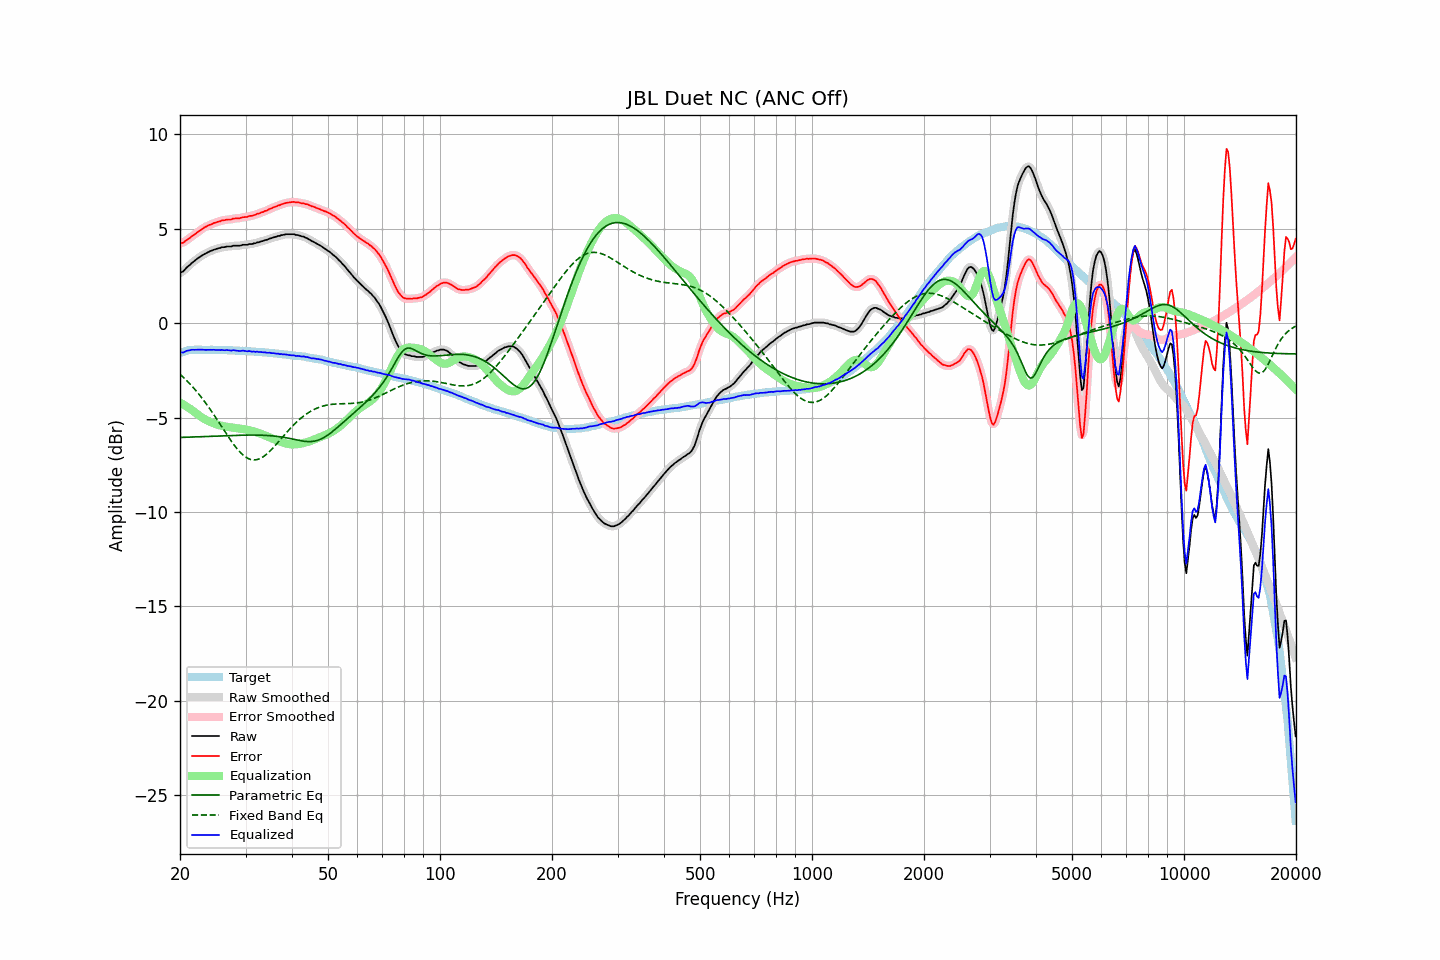

The data file committed next to this chart (first rows):
frequency, raw, error, smoothed, error_smoothed, equalization, parametric_eq, fixed_band_eq, equalized_raw, equalized_smoothed, target
20.00, 2.67, 4.24, 2.66, 4.23, -4.20, -6.05, -2.70, -1.54, -1.55, -1.57
20.20, 2.71, 4.25, 2.71, 4.25, -4.25, -6.05, -2.78, -1.54, -1.54, -1.54
20.40, 2.75, 4.26, 2.77, 4.29, -4.30, -6.04, -2.85, -1.55, -1.53, -1.51
20.61, 2.85, 4.34, 2.84, 4.33, -4.35, -6.04, -2.94, -1.51, -1.51, -1.49
20.81, 2.94, 4.40, 2.93, 4.39, -4.40, -6.04, -3.02, -1.47, -1.48, -1.46
21.02, 3.02, 4.45, 3.01, 4.45, -4.46, -6.03, -3.11, -1.44, -1.45, -1.43
21.23, 3.08, 4.50, 3.09, 4.51, -4.51, -6.03, -3.19, -1.44, -1.42, -1.42
21.44, 3.17, 4.58, 3.16, 4.58, -4.57, -6.03, -3.29, -1.40, -1.41, -1.42
21.66, 3.24, 4.64, 3.23, 4.64, -4.64, -6.02, -3.38, -1.40, -1.41, -1.41
21.87, 3.30, 4.70, 3.30, 4.71, -4.70, -6.02, -3.48, -1.41, -1.40, -1.41
22.09, 3.37, 4.76, 3.37, 4.77, -4.77, -6.02, -3.58, -1.40, -1.40, -1.40
22.31, 3.44, 4.83, 3.43, 4.83, -4.83, -6.01, -3.68, -1.40, -1.40, -1.40
22.54, 3.50, 4.89, 3.50, 4.89, -4.89, -6.01, -3.78, -1.40, -1.40, -1.40
22.76, 3.56, 4.95, 3.56, 4.96, -4.95, -6.01, -3.89, -1.40, -1.40, -1.40
22.99, 3.61, 5.01, 3.61, 5.01, -5.01, -6.00, -4.00, -1.40, -1.40, -1.41
23.22, 3.66, 5.07, 3.66, 5.06, -5.06, -6.00, -4.11, -1.40, -1.40, -1.41
23.45, 3.70, 5.11, 3.70, 5.11, -5.11, -5.99, -4.23, -1.41, -1.41, -1.41
23.69, 3.75, 5.16, 3.75, 5.15, -5.15, -5.99, -4.35, -1.41, -1.41, -1.41
23.92, 3.79, 5.20, 3.79, 5.19, -5.19, -5.99, -4.46, -1.41, -1.41, -1.41
24.16, 3.83, 5.23, 3.83, 5.23, -5.23, -5.98, -4.59, -1.40, -1.41, -1.40
24.40, 3.86, 5.26, 3.86, 5.27, -5.27, -5.98, -4.71, -1.41, -1.41, -1.40
24.65, 3.90, 5.31, 3.89, 5.30, -5.30, -5.98, -4.84, -1.40, -1.41, -1.41
24.89, 3.92, 5.33, 3.92, 5.33, -5.33, -5.97, -4.96, -1.41, -1.41, -1.41
25.14, 3.95, 5.36, 3.95, 5.36, -5.36, -5.97, -5.09, -1.41, -1.41, -1.41
25.39, 3.98, 5.39, 3.97, 5.39, -5.39, -5.97, -5.22, -1.41, -1.42, -1.41
25.65, 3.99, 5.40, 4.00, 5.41, -5.41, -5.96, -5.36, -1.43, -1.42, -1.41
25.91, 4.03, 5.45, 4.01, 5.43, -5.43, -5.96, -5.49, -1.41, -1.42, -1.42
26.16, 4.03, 5.45, 4.03, 5.46, -5.45, -5.96, -5.62, -1.42, -1.42, -1.43
26.43, 4.04, 5.46, 4.05, 5.47, -5.47, -5.95, -5.75, -1.43, -1.42, -1.43
26.69, 4.07, 5.49, 4.06, 5.48, -5.48, -5.95, -5.88, -1.42, -1.43, -1.43
26.96, 4.07, 5.49, 4.06, 5.49, -5.50, -5.95, -6.01, -1.43, -1.43, -1.43
27.23, 4.07, 5.50, 4.07, 5.50, -5.51, -5.94, -6.13, -1.44, -1.44, -1.43
27.50, 4.07, 5.50, 4.08, 5.51, -5.52, -5.94, -6.26, -1.45, -1.44, -1.43
27.77, 4.11, 5.55, 4.09, 5.53, -5.53, -5.94, -6.37, -1.42, -1.44, -1.44
28.05, 4.11, 5.55, 4.10, 5.55, -5.54, -5.94, -6.49, -1.43, -1.44, -1.44
28.33, 4.11, 5.56, 4.11, 5.56, -5.55, -5.93, -6.60, -1.45, -1.44, -1.45
28.62, 4.11, 5.56, 4.11, 5.56, -5.57, -5.93, -6.70, -1.46, -1.46, -1.45
28.90, 4.11, 5.56, 4.12, 5.57, -5.58, -5.93, -6.79, -1.47, -1.46, -1.45
29.19, 4.13, 5.59, 4.13, 5.59, -5.59, -5.93, -6.89, -1.46, -1.46, -1.47
29.48, 4.16, 5.61, 4.15, 5.61, -5.60, -5.93, -6.96, -1.45, -1.46, -1.46
29.78, 4.16, 5.62, 4.15, 5.62, -5.62, -5.92, -7.04, -1.46, -1.46, -1.47
30.08, 4.16, 5.63, 4.16, 5.63, -5.63, -5.92, -7.09, -1.47, -1.47, -1.47
30.38, 4.16, 5.64, 4.17, 5.65, -5.65, -5.92, -7.15, -1.49, -1.48, -1.48
30.68, 4.20, 5.68, 4.18, 5.66, -5.67, -5.92, -7.18, -1.47, -1.49, -1.48
30.99, 4.20, 5.69, 4.20, 5.69, -5.69, -5.92, -7.22, -1.49, -1.49, -1.49
31.30, 4.20, 5.69, 4.21, 5.70, -5.71, -5.92, -7.23, -1.51, -1.50, -1.49
31.61, 4.24, 5.73, 4.23, 5.73, -5.73, -5.92, -7.24, -1.49, -1.50, -1.50
31.93, 4.24, 5.74, 4.25, 5.75, -5.76, -5.92, -7.23, -1.52, -1.51, -1.51
32.24, 4.29, 5.81, 4.27, 5.79, -5.78, -5.92, -7.22, -1.50, -1.51, -1.52
32.57, 4.29, 5.81, 4.30, 5.82, -5.81, -5.93, -7.19, -1.53, -1.52, -1.52
32.89, 4.33, 5.85, 4.32, 5.85, -5.84, -5.93, -7.16, -1.52, -1.52, -1.52
33.22, 4.35, 5.88, 4.35, 5.88, -5.88, -5.93, -7.11, -1.53, -1.53, -1.53
33.55, 4.37, 5.90, 4.37, 5.91, -5.91, -5.93, -7.06, -1.54, -1.54, -1.54
33.89, 4.41, 5.95, 4.40, 5.94, -5.95, -5.94, -6.99, -1.54, -1.55, -1.55
34.23, 4.42, 5.97, 4.43, 5.98, -5.98, -5.94, -6.93, -1.57, -1.55, -1.55
34.57, 4.46, 6.02, 4.46, 6.02, -6.02, -5.95, -6.85, -1.56, -1.56, -1.56
34.92, 4.50, 6.07, 4.49, 6.05, -6.05, -5.95, -6.77, -1.56, -1.57, -1.57
35.27, 4.51, 6.08, 4.52, 6.10, -6.09, -5.96, -6.68, -1.58, -1.57, -1.58
35.62, 4.55, 6.13, 4.54, 6.13, -6.13, -5.97, -6.59, -1.58, -1.59, -1.59
35.97, 4.57, 6.17, 4.57, 6.16, -6.16, -5.98, -6.50, -1.60, -1.60, -1.60
... 635 more rows
